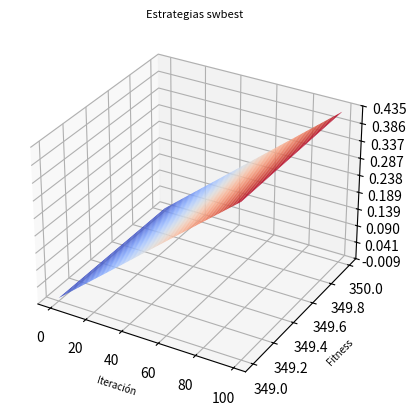

This figure's Python source:
#!/usr/bin/python
# -*- coding: utf-8 -*- 
from mpl_toolkits.mplot3d import Axes3D 
import matplotlib.pyplot as plt
from matplotlib import cm
from matplotlib.ticker import LinearLocator, FormatStrFormatter
import numpy as np
#plt.rc('xtick',labelsize=6)
#	plt.rc('ytick',labelsize=6)


#Caso SWHD
#Iteracion
x = np.array(np.arange(0,100))
#Fitness
z = np.array([3.65400314e-05,4.42518711e-03,8.76411915e-03,1.31157041e-02
,1.74372745e-02,2.18114710e-02,2.61217952e-02,3.04392600e-02
,3.47693276e-02,3.90785003e-02,4.33698368e-02,4.76582670e-02
,5.19505763e-02,5.62780046e-02,6.05909276e-02,6.48764729e-02
,6.91993451e-02,7.35261297e-02,7.78482461e-02,8.21308780e-02
,8.64401531e-02,9.07217479e-02,9.50323558e-02,9.93328404e-02
,1.03609121e-01,1.07888260e-01,1.12158530e-01,1.16469743e-01
,1.20741260e-01,1.25016975e-01,1.29323347e-01,1.33664567e-01
,1.37941046e-01,1.42250016e-01,1.46609147e-01,1.50930500e-01
,1.55248375e-01,1.59566486e-01,1.63904805e-01,1.68196213e-01
,1.72514310e-01,1.76828909e-01,1.81144490e-01,1.85487428e-01
,1.89917877e-01,1.94245698e-01,1.98593862e-01,2.02940481e-01
,2.07242119e-01,2.11508946e-01,2.15792181e-01,2.20087566e-01
,2.24368916e-01,2.28636596e-01,2.32961640e-01,2.37286706e-01
,2.41583583e-01,2.45894346e-01,2.50217080e-01,2.54506574e-01
,2.58813620e-01,2.63165879e-01,2.67535779e-01,2.71875856e-01
,2.76197891e-01,2.80500808e-01,2.84761772e-01,2.89039392e-01
,2.93314919e-01,2.97589939e-01,3.01871417e-01,3.06114459e-01
,3.10368745e-01,3.14670944e-01,3.18945737e-01,3.23237262e-01
,3.27605269e-01,3.31957266e-01,3.36270566e-01,3.40536137e-01
,3.44831679e-01,3.49137766e-01,3.53458292e-01,3.57748854e-01
,3.62067106e-01,3.66358933e-01,3.70606902e-01,3.74871314e-01
,3.79136784e-01,3.83399961e-01,3.87740159e-01,3.92016864e-01
,3.96344869e-01,4.00624409e-01,4.04937348e-01,4.09238691e-01
,4.13534424e-01,4.17846246e-01,4.22136528e-01,4.26421742e-01])
#Tiempo
y = np.array([349,349,349,349,349,349,349,349,349,349,349,349,349,349,349,349,349,349,349,349,349,350,350,350,350,350,350,350,350,350,350,350,350,350,350,350,350,350,350,350,350,350,350,350,350,350,350,350,350,350,350,350,350,350,350,350,350,350,350,350,350,350,350,350,350,350,350,350,350,350,350,350,350,350,350,350,350,350,350,350,350,350,350,350,350,350,350,350,350,350,350,350,350,350,350,350,350,350,350,350
])

x, y = np.meshgrid(x, y)		
#z = z.reshape(x.shape)

finalZ = []

for i in range(0,100):
	finalZ.append(z)
	


fig = plt.figure()

#ax = fig.add_subplot(2, 2, 1, projection='3d')
ax = fig.add_subplot(111, projection='3d')

surf = ax.plot_surface(x, y, np.array(finalZ), cmap=cm.coolwarm,
                       linewidth=0, antialiased=True, label="SWBest")


plt.xlabel(u"Iteración", fontsize=7)
plt.ylabel(u"Fitness", fontsize=7)                       
#fig.colorbar(surf, shrink=1,orientation='horizontal', aspect=20)
ax.zaxis.set_major_locator(LinearLocator(10))
ax.zaxis.set_major_formatter(FormatStrFormatter('%.03f'))
ax.set_title(u'Estrategias swbest', fontsize=8)


plt.show()
plt.savefig("color.png")
